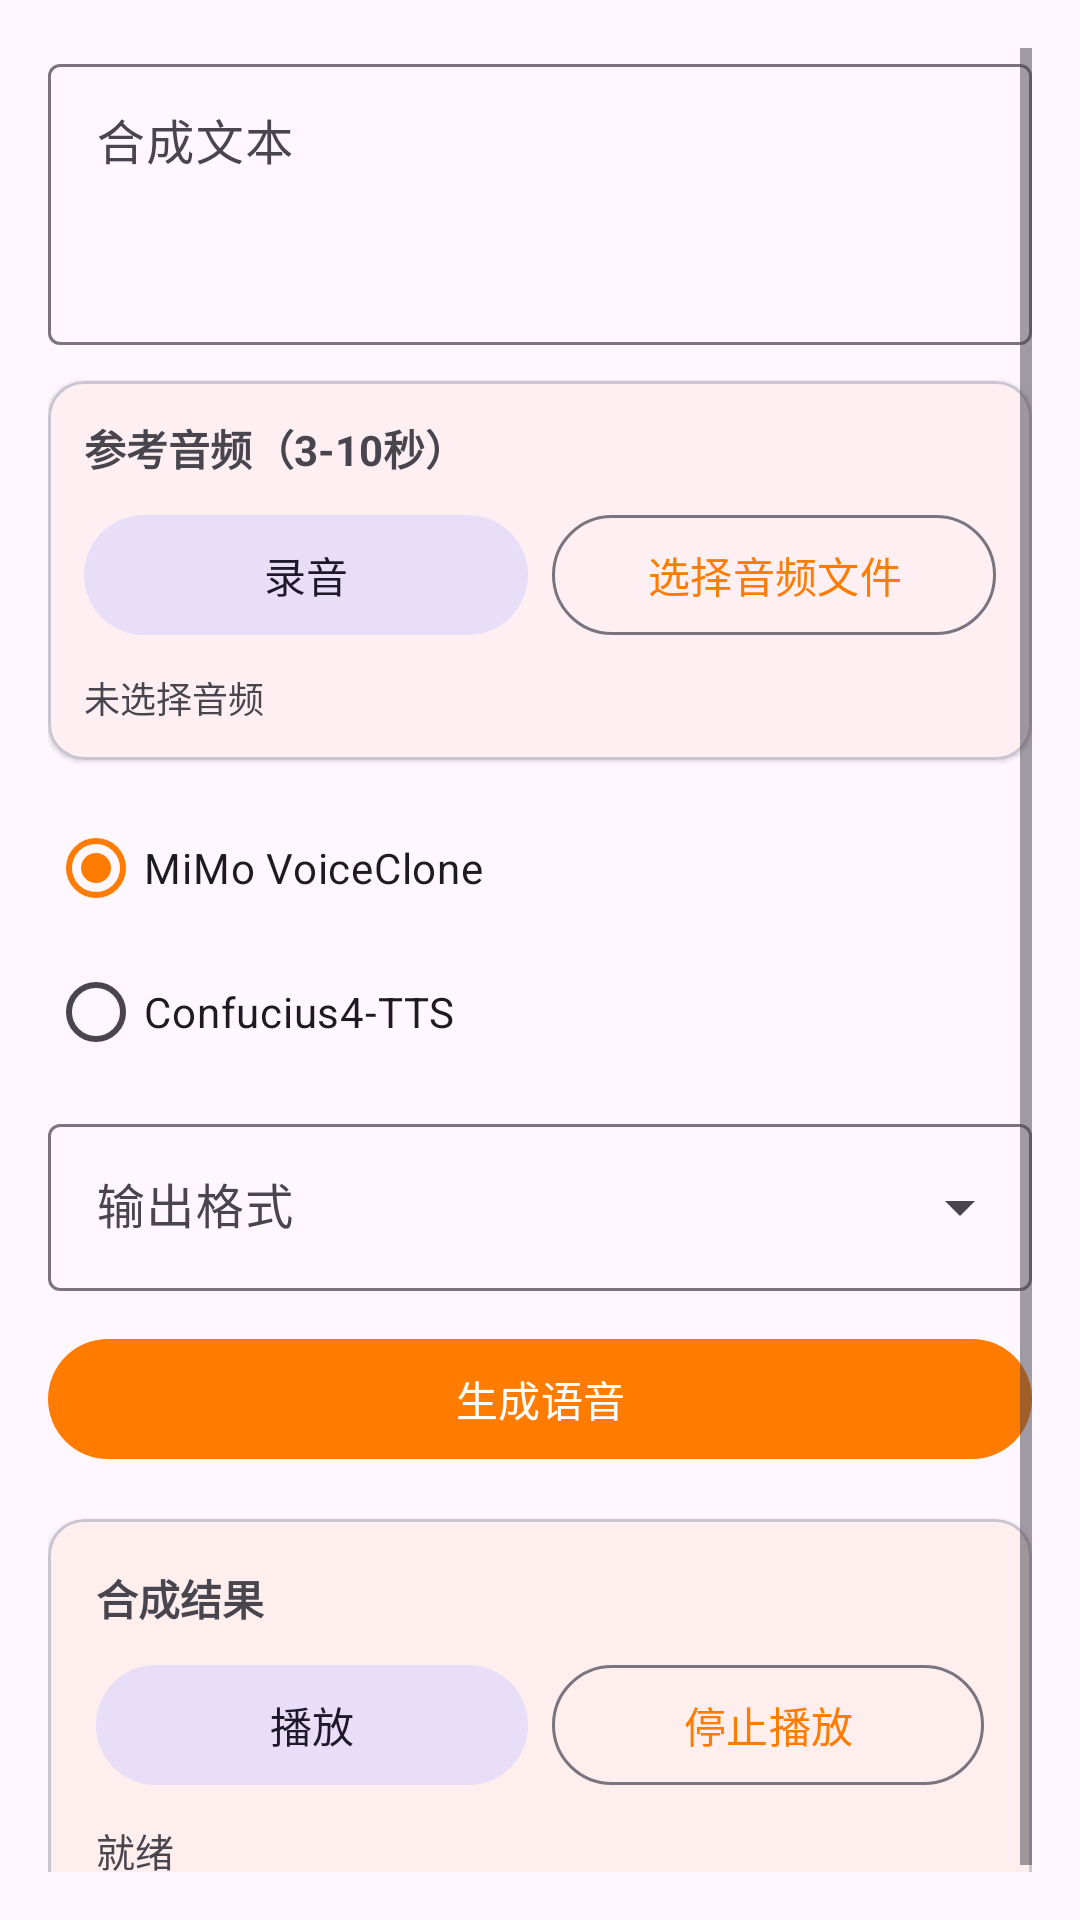

Here is an Android app screen rendered from its layout file. Give the layout XML and the strings, colors and styles it references.
<!-- AndroidManifest.xml: application theme Theme.MiMoTTS -->
<!-- res/layout/fragment_clone.xml -->
<?xml version="1.0" encoding="utf-8"?>
<ScrollView xmlns:android="http://schemas.android.com/apk/res/android"
    android:layout_width="match_parent"
    android:layout_height="match_parent"
    android:padding="16dp">

    <LinearLayout
        android:layout_width="match_parent"
        android:layout_height="wrap_content"
        android:orientation="vertical">

        <com.google.android.material.textfield.TextInputLayout
            android:layout_width="match_parent"
            android:layout_height="wrap_content"
            android:layout_marginBottom="12dp"
            android:hint="@string/label_text"
            style="@style/Widget.Material3.TextInputLayout.OutlinedBox">

            <com.google.android.material.textfield.TextInputEditText
                android:id="@+id/etText"
                android:layout_width="match_parent"
                android:layout_height="wrap_content"
                android:minLines="3"
                android:gravity="top" />
        </com.google.android.material.textfield.TextInputLayout>

        <com.google.android.material.card.MaterialCardView
            android:layout_width="match_parent"
            android:layout_height="wrap_content"
            android:layout_marginBottom="12dp"
            app:cardElevation="1dp"
            app:cardCornerRadius="12dp"
            xmlns:app="http://schemas.android.com/apk/res-auto">

            <LinearLayout
                android:layout_width="match_parent"
                android:layout_height="wrap_content"
                android:orientation="vertical"
                android:padding="12dp">

                <TextView
                    android:layout_width="wrap_content"
                    android:layout_height="wrap_content"
                    android:text="@string/label_ref_audio"
                    android:textSize="14sp"
                    android:textStyle="bold"
                    android:layout_marginBottom="8dp" />

                <LinearLayout
                    android:layout_width="match_parent"
                    android:layout_height="wrap_content"
                    android:orientation="horizontal"
                    android:layout_marginBottom="8dp">

                    <com.google.android.material.button.MaterialButton
                        android:id="@+id/btnRecord"
                        android:layout_width="0dp"
                        android:layout_height="wrap_content"
                        android:layout_weight="1"
                        android:text="@string/btn_record"
                        style="@style/Widget.Material3.Button.TonalButton"
                        android:layout_marginEnd="8dp" />

                    <com.google.android.material.button.MaterialButton
                        android:id="@+id/btnPickAudio"
                        android:layout_width="0dp"
                        android:layout_height="wrap_content"
                        android:layout_weight="1"
                        android:text="@string/btn_pick_audio"
                        style="@style/Widget.Material3.Button.OutlinedButton" />
                </LinearLayout>

                <TextView
                    android:id="@+id/tvRefStatus"
                    android:layout_width="match_parent"
                    android:layout_height="wrap_content"
                    android:text="未选择音频"
                    android:textSize="12sp" />
            </LinearLayout>
        </com.google.android.material.card.MaterialCardView>

        <com.google.android.material.radiobutton.MaterialRadioButton
            android:id="@+id/rbMiMo"
            android:layout_width="match_parent"
            android:layout_height="wrap_content"
            android:text="@string/backend_mimo"
            android:checked="true" />

        <com.google.android.material.radiobutton.MaterialRadioButton
            android:id="@+id/rbConfucius"
            android:layout_width="match_parent"
            android:layout_height="wrap_content"
            android:text="@string/backend_confucius"
            android:layout_marginBottom="8dp" />

        <com.google.android.material.textfield.TextInputLayout
            android:id="@+id/layoutLanguage"
            android:layout_width="match_parent"
            android:layout_height="wrap_content"
            android:layout_marginBottom="12dp"
            android:visibility="gone"
            android:hint="@string/label_language"
            style="@style/Widget.Material3.TextInputLayout.OutlinedBox.ExposedDropdownMenu">

            <AutoCompleteTextView
                android:id="@+id/spinnerLang"
                android:layout_width="match_parent"
                android:layout_height="wrap_content"
                android:inputType="none" />
        </com.google.android.material.textfield.TextInputLayout>

        <com.google.android.material.textfield.TextInputLayout
            android:id="@+id/layoutFormat"
            android:layout_width="match_parent"
            android:layout_height="wrap_content"
            android:layout_marginBottom="12dp"
            android:hint="@string/label_format"
            style="@style/Widget.Material3.TextInputLayout.OutlinedBox.ExposedDropdownMenu">

            <AutoCompleteTextView
                android:id="@+id/spinnerFormat"
                android:layout_width="match_parent"
                android:layout_height="wrap_content"
                android:inputType="none" />
        </com.google.android.material.textfield.TextInputLayout>

        <com.google.android.material.button.MaterialButton
            android:id="@+id/btnGenerate"
            android:layout_width="match_parent"
            android:layout_height="wrap_content"
            android:text="@string/btn_generate"
            android:layout_marginBottom="16dp" />

        <com.google.android.material.card.MaterialCardView
            android:layout_width="match_parent"
            android:layout_height="wrap_content"
            app:cardElevation="2dp"
            app:cardCornerRadius="12dp"
            xmlns:app="http://schemas.android.com/apk/res-auto">

            <LinearLayout
                android:layout_width="match_parent"
                android:layout_height="wrap_content"
                android:orientation="vertical"
                android:padding="16dp">

                <TextView
                    android:layout_width="wrap_content"
                    android:layout_height="wrap_content"
                    android:text="合成结果"
                    android:textSize="14sp"
                    android:textStyle="bold"
                    android:layout_marginBottom="8dp" />

                <LinearLayout
                    android:layout_width="match_parent"
                    android:layout_height="wrap_content"
                    android:orientation="horizontal">

                    <com.google.android.material.button.MaterialButton
                        android:id="@+id/btnPlay"
                        android:layout_width="0dp"
                        android:layout_height="wrap_content"
                        android:layout_weight="1"
                        android:text="@string/btn_play"
                        style="@style/Widget.Material3.Button.TonalButton"
                        android:layout_marginEnd="8dp" />

                    <com.google.android.material.button.MaterialButton
                        android:id="@+id/btnStopPlay"
                        android:layout_width="0dp"
                        android:layout_height="wrap_content"
                        android:layout_weight="1"
                        android:text="@string/btn_stop_play"
                        style="@style/Widget.Material3.Button.OutlinedButton" />
                </LinearLayout>

                <com.google.android.material.progressindicator.LinearProgressIndicator
                    android:id="@+id/progressBar"
                    android:layout_width="match_parent"
                    android:layout_height="wrap_content"
                    android:layout_marginTop="8dp"
                    android:indeterminate="true"
                    android:visibility="gone" />

                <TextView
                    android:id="@+id/tvStatus"
                    android:layout_width="match_parent"
                    android:layout_height="wrap_content"
                    android:text="@string/status_ready"
                    android:textSize="13sp"
                    android:layout_marginTop="8dp" />
            </LinearLayout>
        </com.google.android.material.card.MaterialCardView>
    </LinearLayout>
</ScrollView>
<!-- resources referenced by this layout -->
<resources>
  <string name="backend_confucius">Confucius4-TTS</string>
  <string name="backend_mimo">MiMo VoiceClone</string>
  <string name="btn_generate">生成语音</string>
  <string name="btn_pick_audio">选择音频文件</string>
  <string name="btn_play">播放</string>
  <string name="btn_record">录音</string>
  <string name="btn_stop_play">停止播放</string>
  <string name="label_format">输出格式</string>
  <string name="label_language">语种</string>
  <string name="label_ref_audio">参考音频（3-10秒）</string>
  <string name="label_text">合成文本</string>
  <string name="status_ready">就绪</string>
  <style name="Theme.MiMoTTS" parent="Theme.Material3.Light.NoActionBar">
          <item name="colorPrimary">@color/orange_primary</item>
          <item name="colorPrimaryDark">@color/orange_dark</item>
          <item name="colorAccent">@color/orange_primary</item>
      </style>
  <color name="orange_primary">#FF7C00</color>
  <color name="orange_dark">#E06C00</color>
</resources>
